Run: headless pygame with SDL's dummy video driver; simulated clock (each Clock.tick advances the game by its frame time, no real sleeping); random seed 0; keys injected as events and as key.get_pressed() state; no mouse input.
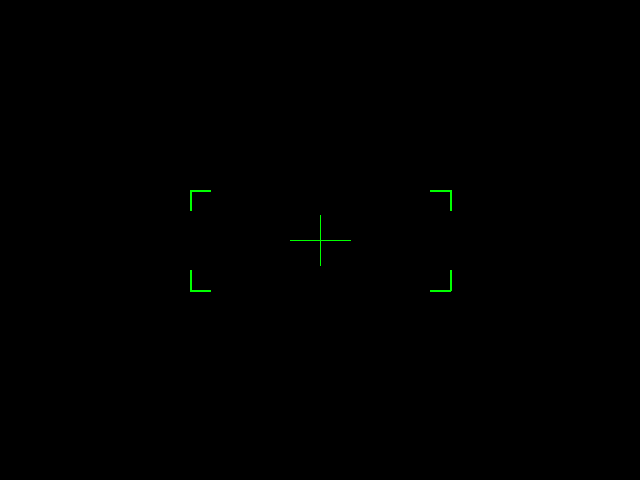
Frame 1 of 4 · flips 1–60 · no input
Frame 2 of 4 · flips 61–180 · tapped SPACE, RETURN · held RIGHT (→), D · screen unchanged from frame 1, image omitted
Frame 3 of 4 · flips 181–300 · held DOWN (↓), S · screen unchanged from frame 2, image omitted
Frame 4 of 4 · flips 301–420 · held LEFT (←), A, UP (↑), W · screen unchanged from frame 3, image omitted

The pygame program that drew these frames:

import pygame
import sys

# Initialize Pygame
pygame.init()

# Set the display size
screen_width = 640
screen_height = 480
screen = pygame.display.set_mode((screen_width, screen_height))
pygame.display.set_caption("Drone Tracking UI")

# Set colors
black = (0, 0, 0)
green = (0, 255, 0)
red = (255, 0, 0)

# Corner length (the size of each corner line) - reduced for smaller frame
corner_length = 20  # Reduced from 20 to 15

# Margin from the edges of the window
margin = 190  # Reduced or adjusted as needed to change the placement

# Main loop
running = True
while running:
    for event in pygame.event.get():
        if event.type == pygame.QUIT:
            running = False
    
    # Fill the background
    screen.fill(black)
    
    # Calculate positions for stable corner placement
    bottom_y = screen_height - margin
    right_x = screen_width - margin
    center_x, center_y = screen_width // 2, screen_height // 2
    
    # Draw corners
    # Top left corner
    pygame.draw.line(screen, green, (margin, margin), (margin + corner_length, margin), 2)  # Top horizontal line
    pygame.draw.line(screen, green, (margin, margin), (margin, margin + corner_length), 2)  # Left vertical line
    
    # Top right corner
    pygame.draw.line(screen, green, (right_x - corner_length, margin), (right_x, margin), 2)  # Top horizontal line
    pygame.draw.line(screen, green, (right_x, margin), (right_x, margin + corner_length), 2)  # Right vertical line
    
    # Bottom left corner
    pygame.draw.line(screen, green, (margin, bottom_y), (margin + corner_length, bottom_y), 2)  # Bottom horizontal line
    pygame.draw.line(screen, green, (margin, bottom_y - corner_length), (margin, bottom_y), 2)  # Left vertical line
    
    # Bottom right corner
    pygame.draw.line(screen, green, (right_x - corner_length, bottom_y), (right_x, bottom_y), 2)  # Bottom horizontal line
    pygame.draw.line(screen, green, (right_x, bottom_y - corner_length), (right_x, bottom_y), 2)  # Right vertical line
    
    # Draw central crosshair
    pygame.draw.line(screen, green, (center_x - 30, center_y), (center_x + 30, center_y), 1)  # Horizontal line
    pygame.draw.line(screen, green, (center_x, center_y - 25), (center_x, center_y + 25), 1)  # Vertical line
    
    # Update display
    pygame.display.flip()

# Quit Pygame
pygame.quit()
sys.exit()
